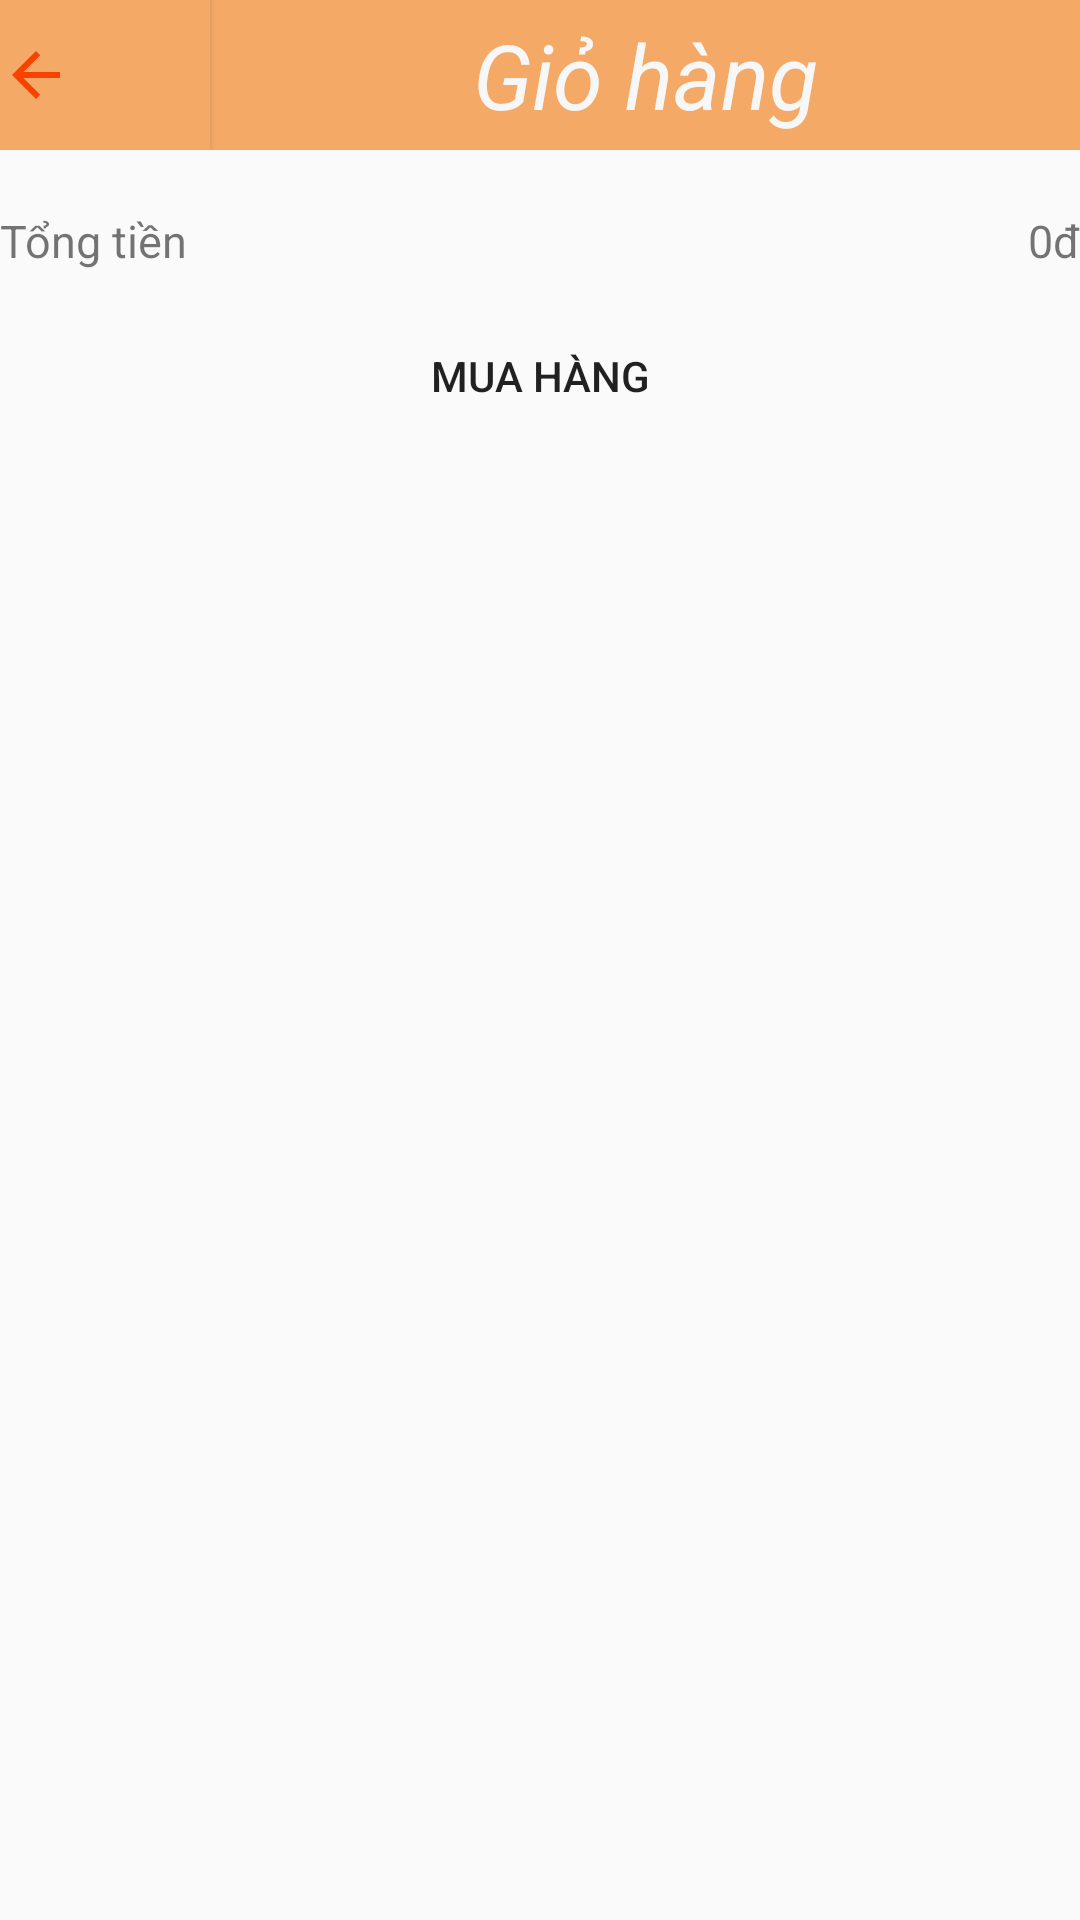

Here is an Android app screen rendered from its layout file. Give the layout XML and the strings, colors and styles it references.
<!-- AndroidManifest.xml: application theme Theme.OrderFood -->
<!-- res/layout/fragment_cart.xml -->
<?xml version="1.0" encoding="utf-8"?>
<layout xmlns:android="http://schemas.android.com/apk/res/android"
    xmlns:app="http://schemas.android.com/apk/res-auto">

    <androidx.constraintlayout.widget.ConstraintLayout
        android:layout_width="match_parent"
        android:layout_height="match_parent">

        <ScrollView
            android:layout_width="match_parent"
            android:layout_height="match_parent"
            app:layout_constraintBottom_toBottomOf="parent"
            app:layout_constraintLeft_toLeftOf="parent"
            app:layout_constraintRight_toRightOf="parent"
            app:layout_constraintTop_toTopOf="parent">

            <androidx.constraintlayout.widget.ConstraintLayout
                android:layout_width="match_parent"
                android:layout_height="match_parent">

                <LinearLayout
                    android:id="@+id/linearCart1"
                    android:layout_width="match_parent"
                    android:layout_height="50dp"
                    android:background="#F4A967"
                    android:orientation="horizontal"
                    app:layout_constraintLeft_toLeftOf="parent"
                    app:layout_constraintRight_toRightOf="parent"
                    app:layout_constraintTop_toTopOf="parent">

                    <Button
                        android:layout_width="70dp"
                        android:layout_height="match_parent"
                        android:background="#F4A967"
                        android:drawableLeft="@drawable/ic_baseline_arrow_back_24"
                        android:gravity="center" />

                    <TextView
                        android:layout_width="wrap_content"
                        android:layout_height="match_parent"
                        android:layout_weight="1"
                        android:gravity="center"
                        android:text="Giỏ hàng"
                        android:textColor="#F8F7F7"
                        android:textSize="30dp"
                        android:textStyle="italic" />
                </LinearLayout>

                <androidx.recyclerview.widget.RecyclerView
                    android:id="@+id/recyclerviewCart"
                    android:layout_width="match_parent"
                    android:layout_height="wrap_content"
                    android:layout_marginTop="10dp"
                    app:layout_constraintLeft_toLeftOf="parent"
                    app:layout_constraintRight_toRightOf="parent"
                    app:layout_constraintTop_toBottomOf="@id/linearCart1" />

                <LinearLayout
                    android:id="@+id/linearCart2"
                    android:layout_width="match_parent"
                    android:layout_height="wrap_content"
                    android:layout_marginTop="10dp"
                    android:orientation="horizontal"
                    app:layout_constraintLeft_toLeftOf="parent"
                    app:layout_constraintRight_toRightOf="parent"
                    app:layout_constraintTop_toBottomOf="@id/recyclerviewCart">

                    <TextView
                        android:layout_width="wrap_content"
                        android:layout_height="match_parent"
                        android:layout_weight="1"
                        android:text="Tổng tiền"
                        android:textSize="15dp" />

                    <TextView
                        android:layout_width="wrap_content"
                        android:layout_height="match_parent"
                        android:text="0đ"
                        android:textSize="15dp" />
                </LinearLayout>
                <Button
                    android:layout_width="350dp"
                    android:layout_height="50dp"
                    app:layout_constraintTop_toBottomOf="@id/linearCart2"
                    app:layout_constraintRight_toRightOf="parent"
                    app:layout_constraintLeft_toLeftOf="parent"
                    android:text="Mua hàng"
                    android:layout_marginTop="10dp"
                    android:background="@drawable/orange_button_background"/>
            </androidx.constraintlayout.widget.ConstraintLayout>
        </ScrollView>


    </androidx.constraintlayout.widget.ConstraintLayout>
</layout>
<!-- resources referenced by this layout -->
<resources>
  <!-- drawable ic_baseline_arrow_back_24 (drawable) -->
  <vector android:height="24dp" android:tint="#F84200"
      android:viewportHeight="24" android:viewportWidth="24"
      android:width="24dp" xmlns:android="http://schemas.android.com/apk/res/android">
      <path android:fillColor="@android:color/white" android:pathData="M20,11H7.83l5.59,-5.59L12,4l-8,8 8,8 1.41,-1.41L7.83,13H20v-2z"/>
  </vector>
  <style name="Theme.OrderFood" parent="Theme.AppCompat.DayNight.NoActionBar">
          
          <item name="colorPrimary">@color/purple_500</item>
          <item name="colorPrimaryVariant">@color/purple_700</item>
          <item name="colorOnPrimary">@color/white</item>
          
          <item name="colorSecondary">@color/teal_200</item>
          <item name="colorSecondaryVariant">@color/teal_700</item>
          <item name="colorOnSecondary">@color/black</item>
          
          <item name="android:statusBarColor" tools:targetApi="l">?attr/colorPrimaryVariant</item>
          
      </style>
  <!-- not gathered from this repository: default colours our renderer supplied (Android Studio template values) -->
  <color name="purple_500">#FF6200EE</color>
  <color name="purple_700">#FF3700B3</color>
  <color name="teal_200">#FF03DAC5</color>
  <color name="teal_700">#FF018786</color>
  <color name="black">#FF000000</color>
  <color name="white">#FFFFFFFF</color>
</resources>
